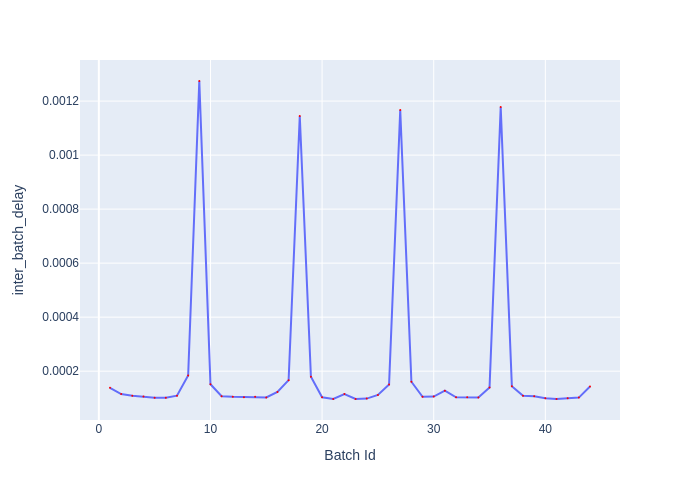

Source data for this figure (header and first rows):
Batch Id, inter_batch_delay
1, 0.0001383
2, 0.0001152
3, 0.0001092
4, 0.0001058
5, 0.0001016
6, 0.0001013
7, 0.0001092
8, 0.0001838
9, 0.001274
10, 0.0001516
11, 0.000107
12, 0.000105
13, 0.0001037
14, 0.000105
15, 0.0001028
16, 0.0001229
17, 0.0001666
18, 0.001145
19, 0.0001794
20, 0.0001033
21, 9.697896894067526e-05
22, 0.0001153
23, 9.723205585032701e-05
24, 9.838305413722992e-05
25, 0.0001122
26, 0.0001508
27, 0.001167
28, 0.0001609
29, 0.0001049
30, 0.0001059
31, 0.0001278
32, 0.0001034
33, 0.0001037
34, 0.0001029
35, 0.0001391
36, 0.001178
37, 0.0001445
38, 0.0001093
39, 0.0001069
40, 9.940203744918108e-05
41, 9.733904153108597e-05
42, 0.0001002
43, 0.0001021
44, 0.000143
